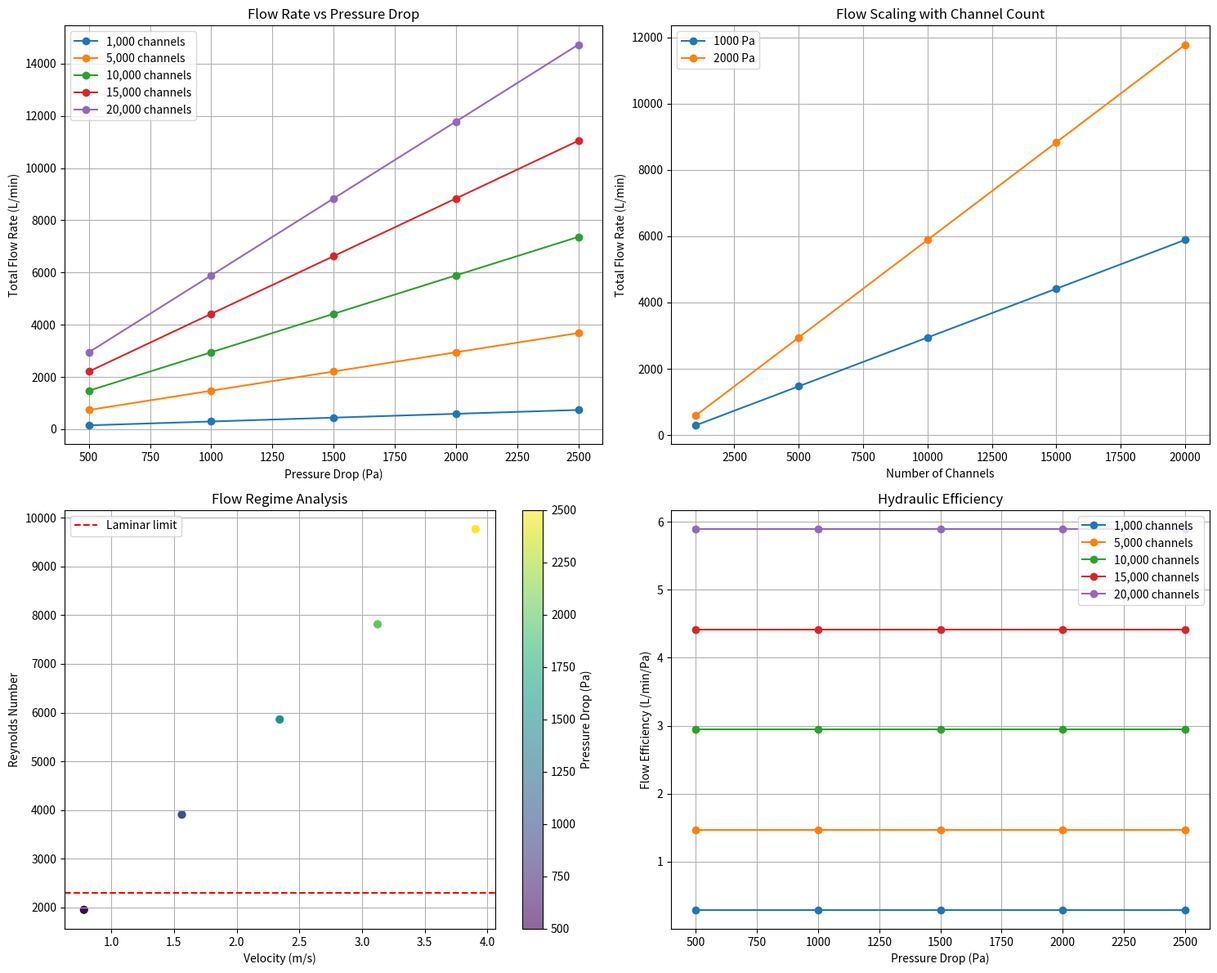

Recreate this plot in Python.
"""
Pressure Drop Analysis for Flow Lattice Systems
Based on experimental framework document - Section 1.4

This script analyzes pressure drop in honeycomb lattice structures
using Hagen-Poiseuille equation for laminar flow.
"""

import numpy as np
import matplotlib.pyplot as plt
import pandas as pd

def hagen_poiseuille_flow(diameter, length, viscosity, pressure_drop):
    """
    Calculate flow rate through circular pipe using Hagen-Poiseuille equation
    
    Parameters:
    - diameter: pipe diameter (m)
    - length: pipe length (m) 
    - viscosity: dynamic viscosity (Pa·s)
    - pressure_drop: pressure difference (Pa)
    
    Returns:
    - flow_rate: volumetric flow rate (m³/s)
    """
    return (np.pi * diameter**4 * pressure_drop) / (128 * viscosity * length)

def lattice_flow_analysis():
    """
    Analyze flow characteristics of honeycomb lattice structure
    """
    # Physical parameters
    d = 0.002  # 2 mm channel diameter (m)
    L = 0.1    # length of a tile (m)
    mu = 8e-4  # dynamic viscosity of water at 25°C (Pa·s)
    
    # Lattice parameters
    N_channels = np.array([1000, 5000, 10000, 15000, 20000])  # number of parallel channels
    target_pressure_drops = np.array([500, 1000, 1500, 2000, 2500])  # Pa
    
    results = []
    
    print("Flow Lattice Analysis")
    print("=" * 50)
    print(f"Channel diameter: {d*1000:.1f} mm")
    print(f"Channel length: {L*100:.1f} cm")
    # Avoid Unicode mu to prevent Windows console encoding issues
    print(f"Fluid: Water (mu = {mu*1000:.1f} mPa·s)")
    print()
    
    for N in N_channels:
        for dp in target_pressure_drops:
            # Single channel flow rate
            Q_single = hagen_poiseuille_flow(d, L, mu, dp)
            
            # Total flow rate for N parallel channels
            Q_total = N * Q_single
            
            # Flow velocity in single channel
            area_single = np.pi * (d/2)**2
            velocity = Q_single / area_single
            
            # Reynolds number
            rho = 1000  # water density kg/m³
            Re = (rho * velocity * d) / mu
            
            results.append({
                'N_channels': N,
                'pressure_drop_Pa': dp,
                'Q_single_m3s': Q_single,
                'Q_total_m3s': Q_total,
                'Q_total_Lmin': Q_total * 60 * 1000,  # L/min
                'velocity_ms': velocity,
                'reynolds_number': Re
            })
    
    return pd.DataFrame(results)

def design_lattice_for_target_flow(target_flow_Lmin=10, max_pressure_drop=1500):
    """
    Design lattice to achieve target flow rate
    """
    # Convert target flow to m³/s
    target_flow = target_flow_Lmin / (60 * 1000)
    
    # Physical parameters
    d = 0.002  # 2 mm channel diameter (m)
    L = 0.1    # length of a tile (m)
    mu = 8e-4  # dynamic viscosity of water at 25°C (Pa·s)
    
    # Calculate required number of channels
    Q_single = hagen_poiseuille_flow(d, L, mu, max_pressure_drop)
    N_required = int(np.ceil(target_flow / Q_single))
    
    # Actual performance
    Q_actual = N_required * Q_single
    
    print(f"\nLattice Design for {target_flow_Lmin} L/min:")
    print("=" * 40)
    print(f"Required channels: {N_required:,}")
    print(f"Actual flow rate: {Q_actual * 60 * 1000:.2f} L/min")
    print(f"Pressure drop: {max_pressure_drop} Pa")
    print(f"Single channel flow: {Q_single * 1e6:.2f} uL/s")
    
    # Calculate lattice geometry
    # Assuming hexagonal packing with 2.5mm spacing between centers
    spacing = 0.0025  # m
    area_per_channel = spacing**2 * np.sqrt(3)/2  # hexagonal unit cell
    total_area = N_required * area_per_channel
    lattice_size = np.sqrt(total_area)
    
    print(f"Lattice area: {total_area*1e4:.1f} cm²")
    print(f"Lattice size: {lattice_size*100:.1f} cm × {lattice_size*100:.1f} cm")
    
    return N_required, Q_actual, lattice_size

def plot_pressure_flow_relationships(df):
    """
    Create visualization of pressure-flow relationships
    """
    fig, ((ax1, ax2), (ax3, ax4)) = plt.subplots(2, 2, figsize=(15, 12))
    
    # Plot 1: Flow rate vs pressure drop for different channel counts
    channel_counts = df['N_channels'].unique()
    for N in channel_counts:
        subset = df[df['N_channels'] == N]
        ax1.plot(subset['pressure_drop_Pa'], subset['Q_total_Lmin'], 
                'o-', label=f'{N:,} channels')
    
    ax1.set_xlabel('Pressure Drop (Pa)')
    ax1.set_ylabel('Total Flow Rate (L/min)')
    ax1.set_title('Flow Rate vs Pressure Drop')
    ax1.legend()
    ax1.grid(True)
    
    # Plot 2: Scaling with number of channels
    pressure_drops = df['pressure_drop_Pa'].unique()
    for dp in [1000, 2000]:  # Select representative pressure drops
        subset = df[df['pressure_drop_Pa'] == dp]
        ax2.plot(subset['N_channels'], subset['Q_total_Lmin'], 
                'o-', label=f'{dp} Pa')
    
    ax2.set_xlabel('Number of Channels')
    ax2.set_ylabel('Total Flow Rate (L/min)')
    ax2.set_title('Flow Scaling with Channel Count')
    ax2.legend()
    ax2.grid(True)
    
    # Plot 3: Reynolds number analysis
    ax3.scatter(df['velocity_ms'], df['reynolds_number'], 
               c=df['pressure_drop_Pa'], cmap='viridis', alpha=0.6)
    ax3.axhline(y=2300, color='r', linestyle='--', label='Laminar limit')
    ax3.set_xlabel('Velocity (m/s)')
    ax3.set_ylabel('Reynolds Number')
    ax3.set_title('Flow Regime Analysis')
    ax3.legend()
    ax3.grid(True)
    cbar = plt.colorbar(ax3.collections[0], ax=ax3)
    cbar.set_label('Pressure Drop (Pa)')
    
    # Plot 4: Efficiency analysis (flow per unit pressure)
    df['efficiency'] = df['Q_total_Lmin'] / df['pressure_drop_Pa']
    for N in channel_counts:
        subset = df[df['N_channels'] == N]
        ax4.plot(subset['pressure_drop_Pa'], subset['efficiency'], 
                'o-', label=f'{N:,} channels')
    
    ax4.set_xlabel('Pressure Drop (Pa)')
    ax4.set_ylabel('Flow Efficiency (L/min/Pa)')
    ax4.set_title('Hydraulic Efficiency')
    ax4.legend()
    ax4.grid(True)
    
    plt.tight_layout()
    plt.show()

def validate_laminar_assumption(df, export_path: str | None = None):
    """
    Check that flow remains laminar (Re < 2300)
    """
    max_reynolds = df['reynolds_number'].max()
    laminar_fraction = (df['reynolds_number'] < 2300).mean()
    
    print(f"\nFlow Regime Validation:")
    print("=" * 30)
    print(f"Maximum Reynolds number: {max_reynolds:.1f}")
    print(f"Fraction in laminar regime: {laminar_fraction*100:.1f}%")
    
    summary = {
        'max_reynolds': float(max_reynolds),
        'laminar_fraction': float(laminar_fraction)
    }
    if export_path:
        try:
            import json, os
            with open(export_path, 'w') as f:
                json.dump(summary, f, indent=2)
        except Exception:
            pass
    if laminar_fraction < 0.95:
        print("Warning: Some configurations may be transitional/turbulent")
        print("Hagen-Poiseuille equation may not be accurate for those cases")
    else:
        print("All configurations are laminar - analysis is valid")

if __name__ == "__main__":
    # Run complete analysis
    df = lattice_flow_analysis()
    
    # Display summary table
    print("\nSample Results:")
    print(df.head(10).round(6))
    
    # Design specific lattice
    design_lattice_for_target_flow(target_flow_Lmin=5, max_pressure_drop=1000)
    design_lattice_for_target_flow(target_flow_Lmin=20, max_pressure_drop=2000)
    
    # Validate assumptions
    validate_laminar_assumption(df, export_path='simulations/results/pressure_flow_reynolds_summary.json')
    
    # Create visualizations
    plot_pressure_flow_relationships(df)
    
    # Export results
    df.to_csv('lattice_flow_analysis.csv', index=False)
    print(f"\nResults saved to lattice_flow_analysis.csv")
